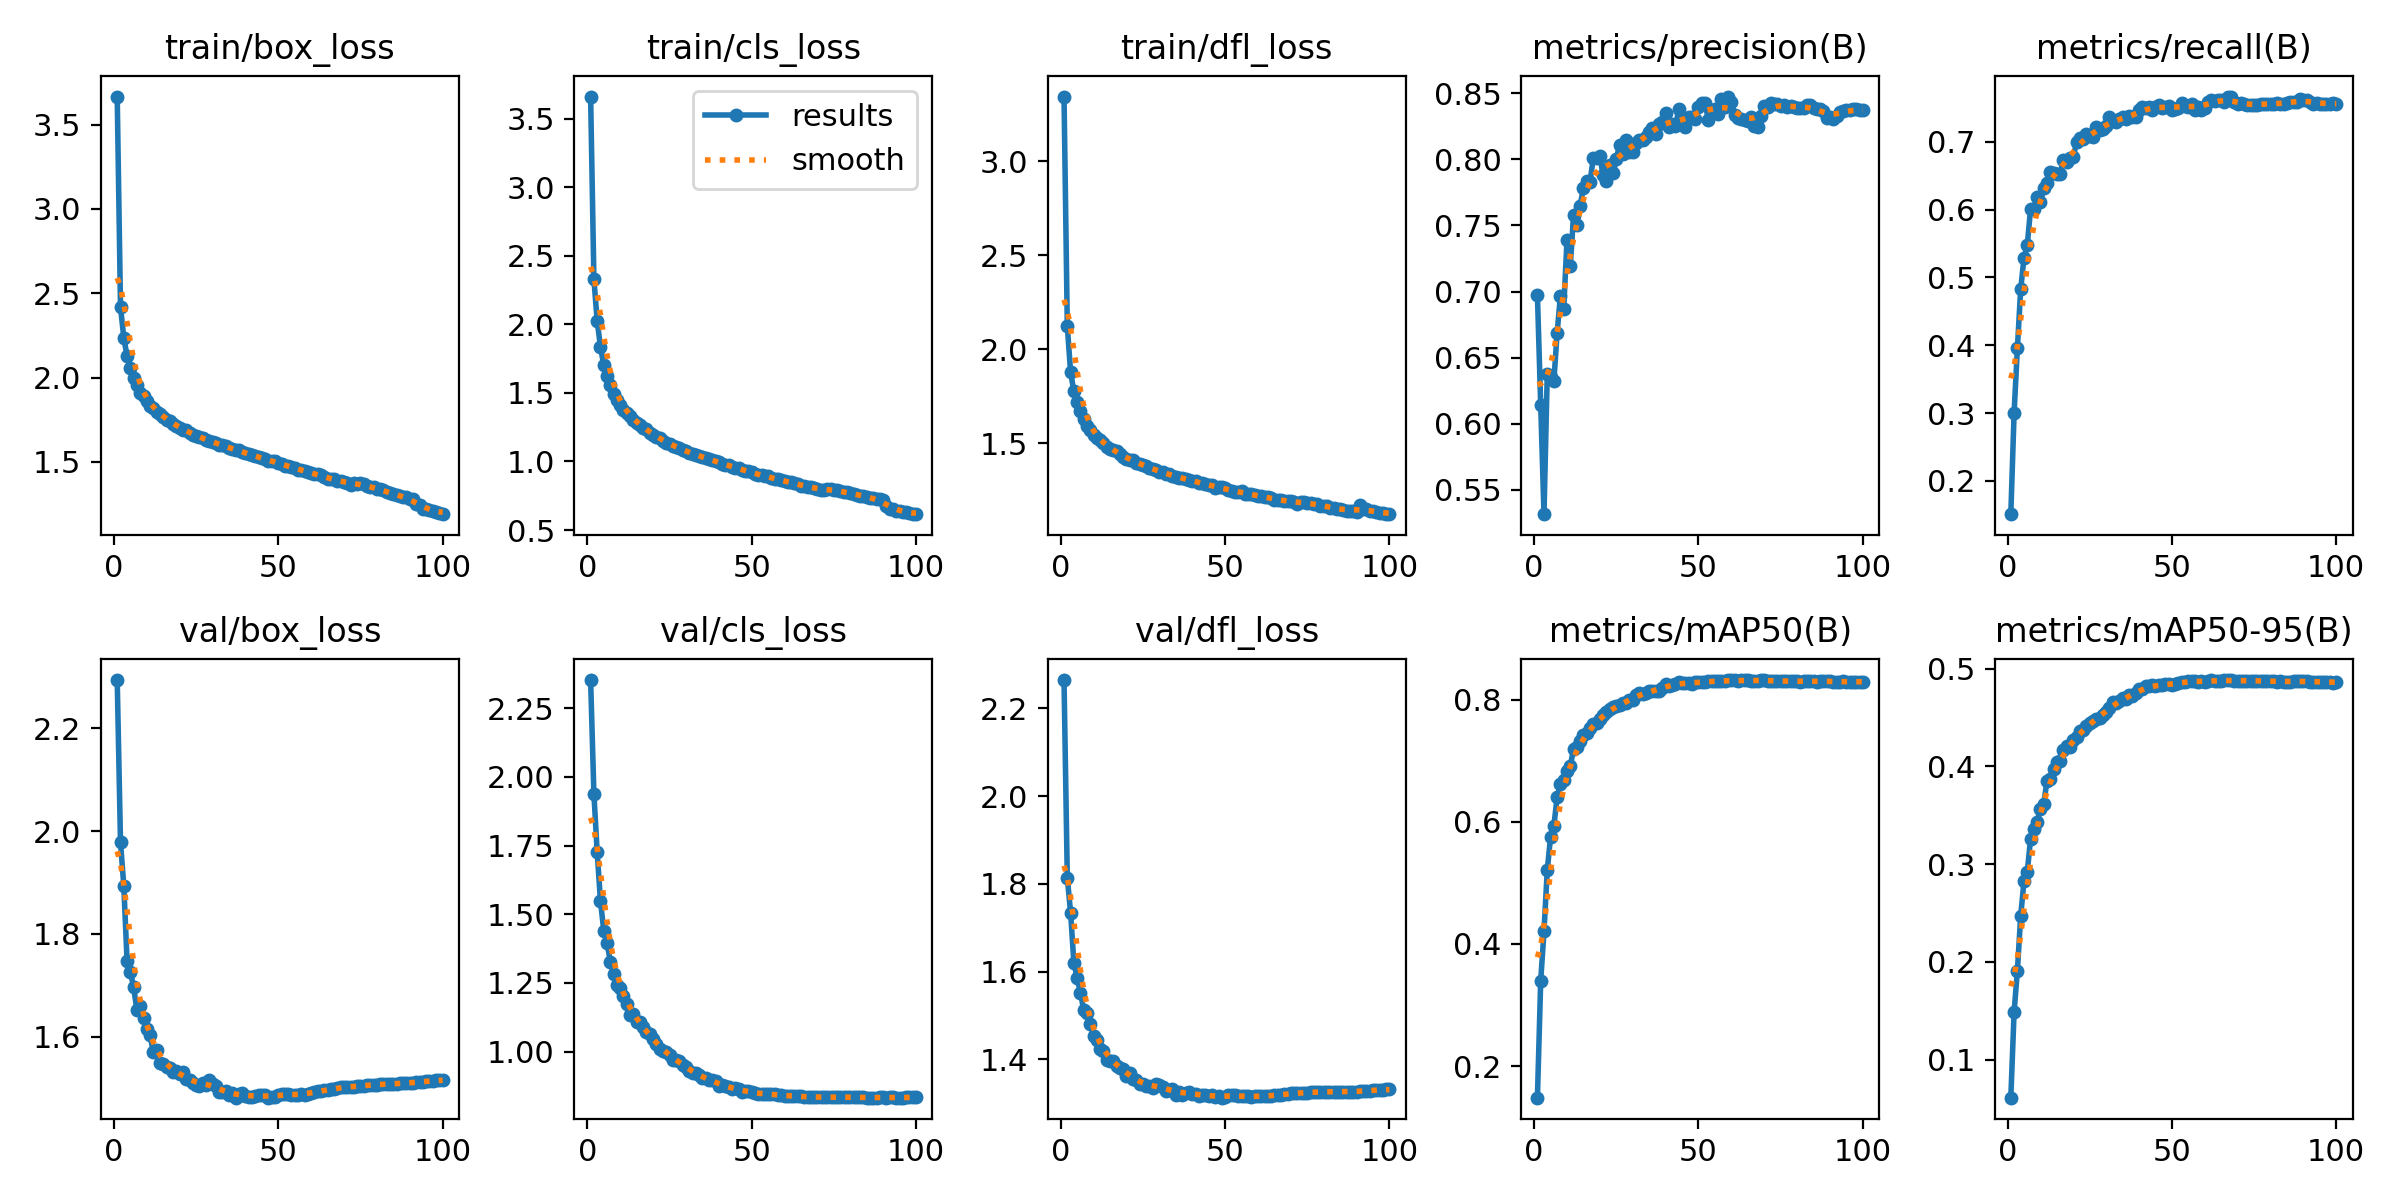

The file beside this chart, header and first rows:
epoch, time, train/box_loss, train/cls_loss, train/dfl_loss, metrics/precision(B), metrics/recall(B), metrics/mAP50(B), metrics/mAP50-95(B), val/box_loss, val/cls_loss, val/dfl_loss, lr/pg0, lr/pg1, lr/pg2, lr/pg3, lr/pg4, lr/pg5, lr/pg6, lr/pg7
1, 386, 3.667, 3.661, 3.344, 0.6973, 0.1508, 0.1481, 0.06109, 2.293, 2.352, 2.264, 0.009989, 0.00333, 0.009989, 0.00333, 0.009989, 0.00333, 0.009989, 0.00333
2, 683.3, 2.417, 2.329, 2.124, 0.6144, 0.3003, 0.3395, 0.1487, 1.978, 1.938, 1.814, 0.01979, 0.006597, 0.01979, 0.006597, 0.01979, 0.006597, 0.01979, 0.006597
3, 936.7, 2.238, 2.025, 1.878, 0.5315, 0.3956, 0.4204, 0.191, 1.894, 1.726, 1.735, 0.0294, 0.009798, 0.0294, 0.009798, 0.0294, 0.009798, 0.0294, 0.009798
4, 1187, 2.126, 1.835, 1.776, 0.6379, 0.4823, 0.5212, 0.2468, 1.747, 1.547, 1.62, 0.02911, 0.009703, 0.02911, 0.009703, 0.02911, 0.009703, 0.02911, 0.009703
5, 1435, 2.055, 1.702, 1.717, 0.6352, 0.5285, 0.5752, 0.2824, 1.727, 1.44, 1.586, 0.02881, 0.009604, 0.02881, 0.009604, 0.02881, 0.009604, 0.02881, 0.009604
6, 1684, 1.997, 1.622, 1.673, 0.6319, 0.5476, 0.5934, 0.2918, 1.696, 1.394, 1.552, 0.02851, 0.009505, 0.02851, 0.009505, 0.02851, 0.009505, 0.02851, 0.009505
7, 1932, 1.954, 1.555, 1.626, 0.6689, 0.6004, 0.6407, 0.3254, 1.651, 1.328, 1.512, 0.02822, 0.009406, 0.02822, 0.009406, 0.02822, 0.009406, 0.02822, 0.009406
8, 2180, 1.91, 1.492, 1.589, 0.6966, 0.6016, 0.6614, 0.3357, 1.66, 1.282, 1.506, 0.02792, 0.009307, 0.02792, 0.009307, 0.02792, 0.009307, 0.02792, 0.009307
9, 2429, 1.889, 1.451, 1.568, 0.6868, 0.6186, 0.6692, 0.3433, 1.636, 1.242, 1.482, 0.02762, 0.009208, 0.02762, 0.009208, 0.02762, 0.009208, 0.02762, 0.009208
10, 2677, 1.86, 1.41, 1.541, 0.739, 0.6106, 0.6831, 0.3566, 1.616, 1.232, 1.453, 0.02733, 0.009109, 0.02733, 0.009109, 0.02733, 0.009109, 0.02733, 0.009109
11, 2925, 1.834, 1.379, 1.526, 0.719, 0.6324, 0.6916, 0.3612, 1.603, 1.204, 1.444, 0.02703, 0.00901, 0.02703, 0.00901, 0.02703, 0.00901, 0.02703, 0.00901
12, 3173, 1.818, 1.354, 1.515, 0.7582, 0.6394, 0.7196, 0.385, 1.57, 1.172, 1.424, 0.02673, 0.008911, 0.02673, 0.008911, 0.02673, 0.008911, 0.02673, 0.008911
13, 3421, 1.794, 1.331, 1.502, 0.7505, 0.6562, 0.722, 0.3867, 1.574, 1.135, 1.419, 0.02644, 0.008812, 0.02644, 0.008812, 0.02644, 0.008812, 0.02644, 0.008812
14, 3669, 1.784, 1.299, 1.482, 0.7649, 0.6542, 0.7324, 0.3969, 1.549, 1.136, 1.398, 0.02614, 0.008713, 0.02614, 0.008713, 0.02614, 0.008713, 0.02614, 0.008713
15, 3918, 1.764, 1.282, 1.467, 0.7786, 0.6525, 0.7424, 0.4048, 1.547, 1.106, 1.396, 0.02584, 0.008614, 0.02584, 0.008614, 0.02584, 0.008614, 0.02584, 0.008614
16, 4167, 1.75, 1.265, 1.463, 0.7833, 0.6533, 0.745, 0.4056, 1.541, 1.106, 1.397, 0.02555, 0.008515, 0.02555, 0.008515, 0.02555, 0.008515, 0.02555, 0.008515
17, 4416, 1.741, 1.248, 1.456, 0.7828, 0.6738, 0.7533, 0.4163, 1.539, 1.088, 1.385, 0.02525, 0.008416, 0.02525, 0.008416, 0.02525, 0.008416, 0.02525, 0.008416
18, 4665, 1.726, 1.235, 1.443, 0.8011, 0.67, 0.7607, 0.4211, 1.531, 1.07, 1.379, 0.02495, 0.008317, 0.02495, 0.008317, 0.02495, 0.008317, 0.02495, 0.008317
19, 4913, 1.712, 1.209, 1.429, 0.8013, 0.6756, 0.7628, 0.4194, 1.534, 1.064, 1.379, 0.02465, 0.008218, 0.02465, 0.008218, 0.02465, 0.008218, 0.02465, 0.008218
20, 5162, 1.704, 1.194, 1.416, 0.8022, 0.6771, 0.7689, 0.427, 1.527, 1.047, 1.362, 0.02436, 0.008119, 0.02436, 0.008119, 0.02436, 0.008119, 0.02436, 0.008119
21, 5410, 1.691, 1.181, 1.412, 0.7878, 0.6997, 0.7758, 0.4298, 1.531, 1.027, 1.368, 0.02406, 0.00802, 0.02406, 0.00802, 0.02406, 0.00802, 0.02406, 0.00802
22, 5659, 1.688, 1.171, 1.411, 0.784, 0.7058, 0.7793, 0.4359, 1.517, 1.008, 1.355, 0.02376, 0.007921, 0.02376, 0.007921, 0.02376, 0.007921, 0.02376, 0.007921
23, 5909, 1.671, 1.151, 1.394, 0.7961, 0.7043, 0.7854, 0.4369, 1.517, 1.002, 1.354, 0.02347, 0.007822, 0.02347, 0.007822, 0.02347, 0.007822, 0.02347, 0.007822
24, 6158, 1.662, 1.138, 1.389, 0.7896, 0.7115, 0.7883, 0.4415, 1.51, 0.997, 1.343, 0.02317, 0.007723, 0.02317, 0.007723, 0.02317, 0.007723, 0.02317, 0.007723
25, 6407, 1.655, 1.129, 1.385, 0.8001, 0.7089, 0.7892, 0.4442, 1.507, 0.9873, 1.343, 0.02287, 0.007624, 0.02287, 0.007624, 0.02287, 0.007624, 0.02287, 0.007624
26, 6656, 1.647, 1.114, 1.377, 0.8112, 0.7066, 0.791, 0.4464, 1.504, 0.9705, 1.339, 0.02258, 0.007525, 0.02258, 0.007525, 0.02258, 0.007525, 0.02258, 0.007525
27, 6904, 1.639, 1.104, 1.369, 0.8038, 0.722, 0.7952, 0.4489, 1.511, 0.9705, 1.34, 0.02228, 0.007426, 0.02228, 0.007426, 0.02228, 0.007426, 0.02228, 0.007426
28, 7153, 1.633, 1.097, 1.364, 0.8144, 0.7171, 0.7955, 0.4491, 1.507, 0.9671, 1.335, 0.02198, 0.007327, 0.02198, 0.007327, 0.02198, 0.007327, 0.02198, 0.007327
29, 7404, 1.625, 1.083, 1.355, 0.8055, 0.7197, 0.7998, 0.4527, 1.515, 0.952, 1.345, 0.02168, 0.007228, 0.02168, 0.007228, 0.02168, 0.007228, 0.02168, 0.007228
30, 7653, 1.618, 1.077, 1.348, 0.8055, 0.724, 0.8001, 0.4558, 1.508, 0.9442, 1.342, 0.02139, 0.007129, 0.02139, 0.007129, 0.02139, 0.007129, 0.02139, 0.007129
31, 7903, 1.614, 1.062, 1.345, 0.8125, 0.7367, 0.8079, 0.4602, 1.505, 0.9295, 1.336, 0.02109, 0.00703, 0.02109, 0.00703, 0.02109, 0.00703, 0.02109, 0.00703
32, 8154, 1.603, 1.056, 1.339, 0.8145, 0.7309, 0.8111, 0.4656, 1.493, 0.9224, 1.328, 0.02079, 0.006931, 0.02079, 0.006931, 0.02079, 0.006931, 0.02079, 0.006931
33, 8410, 1.6, 1.048, 1.336, 0.8143, 0.7298, 0.8094, 0.4643, 1.493, 0.9216, 1.331, 0.0205, 0.006832, 0.0205, 0.006832, 0.0205, 0.006832, 0.0205, 0.006832
34, 8667, 1.592, 1.043, 1.327, 0.8172, 0.7343, 0.811, 0.4669, 1.495, 0.914, 1.332, 0.0202, 0.006733, 0.0202, 0.006733, 0.0202, 0.006733, 0.0202, 0.006733
35, 8925, 1.584, 1.033, 1.322, 0.8206, 0.7367, 0.8152, 0.4697, 1.488, 0.9039, 1.32, 0.0199, 0.006634, 0.0199, 0.006634, 0.0199, 0.006634, 0.0199, 0.006634
36, 9189, 1.578, 1.024, 1.317, 0.8234, 0.7334, 0.814, 0.4684, 1.49, 0.9026, 1.326, 0.01961, 0.006535, 0.01961, 0.006535, 0.01961, 0.006535, 0.01961, 0.006535
37, 9451, 1.572, 1.016, 1.314, 0.8195, 0.7375, 0.8146, 0.4727, 1.482, 0.8973, 1.319, 0.01931, 0.006436, 0.01931, 0.006436, 0.01931, 0.006436, 0.01931, 0.006436
38, 9712, 1.569, 1.01, 1.308, 0.8266, 0.7361, 0.8153, 0.4721, 1.489, 0.8963, 1.324, 0.01901, 0.006337, 0.01901, 0.006337, 0.01901, 0.006337, 0.01901, 0.006337
39, 9971, 1.559, 1.002, 1.305, 0.8285, 0.7368, 0.8191, 0.4747, 1.491, 0.8916, 1.326, 0.01871, 0.006238, 0.01871, 0.006238, 0.01871, 0.006238, 0.01871, 0.006238
40, 10262, 1.555, 0.9932, 1.3, 0.8351, 0.7465, 0.8253, 0.4787, 1.485, 0.8737, 1.322, 0.01842, 0.006139, 0.01842, 0.006139, 0.01842, 0.006139, 0.01842, 0.006139
41, 10537, 1.546, 0.9844, 1.297, 0.8243, 0.7507, 0.8232, 0.4792, 1.484, 0.8778, 1.322, 0.01812, 0.00604, 0.01812, 0.00604, 0.01812, 0.00604, 0.01812, 0.00604
42, 10796, 1.539, 0.978, 1.29, 0.8265, 0.7497, 0.8239, 0.4817, 1.482, 0.8751, 1.317, 0.01782, 0.005941, 0.01782, 0.005941, 0.01782, 0.005941, 0.01782, 0.005941
43, 11056, 1.536, 0.9713, 1.287, 0.825, 0.7513, 0.8256, 0.482, 1.485, 0.8712, 1.318, 0.01753, 0.005842, 0.01753, 0.005842, 0.01753, 0.005842, 0.01753, 0.005842
44, 11313, 1.528, 0.9612, 1.283, 0.8379, 0.7468, 0.8293, 0.4831, 1.486, 0.8637, 1.318, 0.01723, 0.005743, 0.01723, 0.005743, 0.01723, 0.005743, 0.01723, 0.005743
45, 11572, 1.524, 0.9541, 1.275, 0.8285, 0.7518, 0.8273, 0.4824, 1.487, 0.8666, 1.317, 0.01693, 0.005644, 0.01693, 0.005644, 0.01693, 0.005644, 0.01693, 0.005644
46, 11829, 1.519, 0.951, 1.275, 0.8242, 0.7549, 0.8278, 0.4831, 1.486, 0.8623, 1.318, 0.01664, 0.005545, 0.01664, 0.005545, 0.01664, 0.005545, 0.01664, 0.005545
47, 12088, 1.506, 0.9371, 1.264, 0.832, 0.7506, 0.8273, 0.4837, 1.482, 0.8545, 1.314, 0.01634, 0.005446, 0.01634, 0.005446, 0.01634, 0.005446, 0.01634, 0.005446
48, 12345, 1.503, 0.9341, 1.267, 0.8323, 0.7513, 0.8262, 0.4838, 1.483, 0.8557, 1.316, 0.01604, 0.005347, 0.01604, 0.005347, 0.01604, 0.005347, 0.01604, 0.005347
49, 12603, 1.505, 0.9325, 1.266, 0.8302, 0.7525, 0.8285, 0.4838, 1.482, 0.8555, 1.313, 0.01574, 0.005248, 0.01574, 0.005248, 0.01574, 0.005248, 0.01574, 0.005248
50, 12862, 1.496, 0.9217, 1.259, 0.8399, 0.7474, 0.8285, 0.4836, 1.486, 0.853, 1.315, 0.01545, 0.005149, 0.01545, 0.005149, 0.01545, 0.005149, 0.01545, 0.005149
51, 13119, 1.488, 0.9124, 1.249, 0.843, 0.7479, 0.8295, 0.4838, 1.489, 0.8493, 1.319, 0.01515, 0.00505, 0.01515, 0.00505, 0.01515, 0.00505, 0.01515, 0.00505
52, 13376, 1.475, 0.8979, 1.246, 0.8424, 0.7497, 0.8294, 0.4852, 1.489, 0.8451, 1.318, 0.01485, 0.004951, 0.01485, 0.004951, 0.01485, 0.004951, 0.01485, 0.004951
53, 13634, 1.476, 0.8995, 1.242, 0.8301, 0.7579, 0.8301, 0.4863, 1.489, 0.8445, 1.318, 0.01456, 0.004852, 0.01456, 0.004852, 0.01456, 0.004852, 0.01456, 0.004852
54, 13906, 1.472, 0.895, 1.241, 0.8366, 0.7531, 0.831, 0.4867, 1.487, 0.8447, 1.316, 0.01426, 0.004753, 0.01426, 0.004753, 0.01426, 0.004753, 0.01426, 0.004753
55, 14223, 1.465, 0.8914, 1.243, 0.8382, 0.7515, 0.8303, 0.4869, 1.487, 0.8454, 1.316, 0.01396, 0.004654, 0.01396, 0.004654, 0.01396, 0.004654, 0.01396, 0.004654
56, 14528, 1.454, 0.8792, 1.232, 0.8341, 0.7566, 0.8311, 0.4874, 1.487, 0.8464, 1.316, 0.01367, 0.004555, 0.01367, 0.004555, 0.01367, 0.004555, 0.01367, 0.004555
57, 14815, 1.452, 0.8721, 1.229, 0.846, 0.7471, 0.8305, 0.4871, 1.488, 0.8444, 1.315, 0.01337, 0.004456, 0.01337, 0.004456, 0.01337, 0.004456, 0.01337, 0.004456
58, 15073, 1.448, 0.8726, 1.23, 0.8394, 0.7518, 0.8305, 0.4865, 1.487, 0.8425, 1.314, 0.01307, 0.004357, 0.01307, 0.004357, 0.01307, 0.004357, 0.01307, 0.004357
59, 15331, 1.44, 0.8631, 1.222, 0.8476, 0.747, 0.832, 0.487, 1.489, 0.8405, 1.315, 0.01277, 0.004258, 0.01277, 0.004258, 0.01277, 0.004258, 0.01277, 0.004258
60, 15590, 1.436, 0.8569, 1.217, 0.8436, 0.75, 0.8319, 0.4865, 1.492, 0.839, 1.316, 0.01248, 0.004159, 0.01248, 0.004159, 0.01248, 0.004159, 0.01248, 0.004159
... 40 more rows
